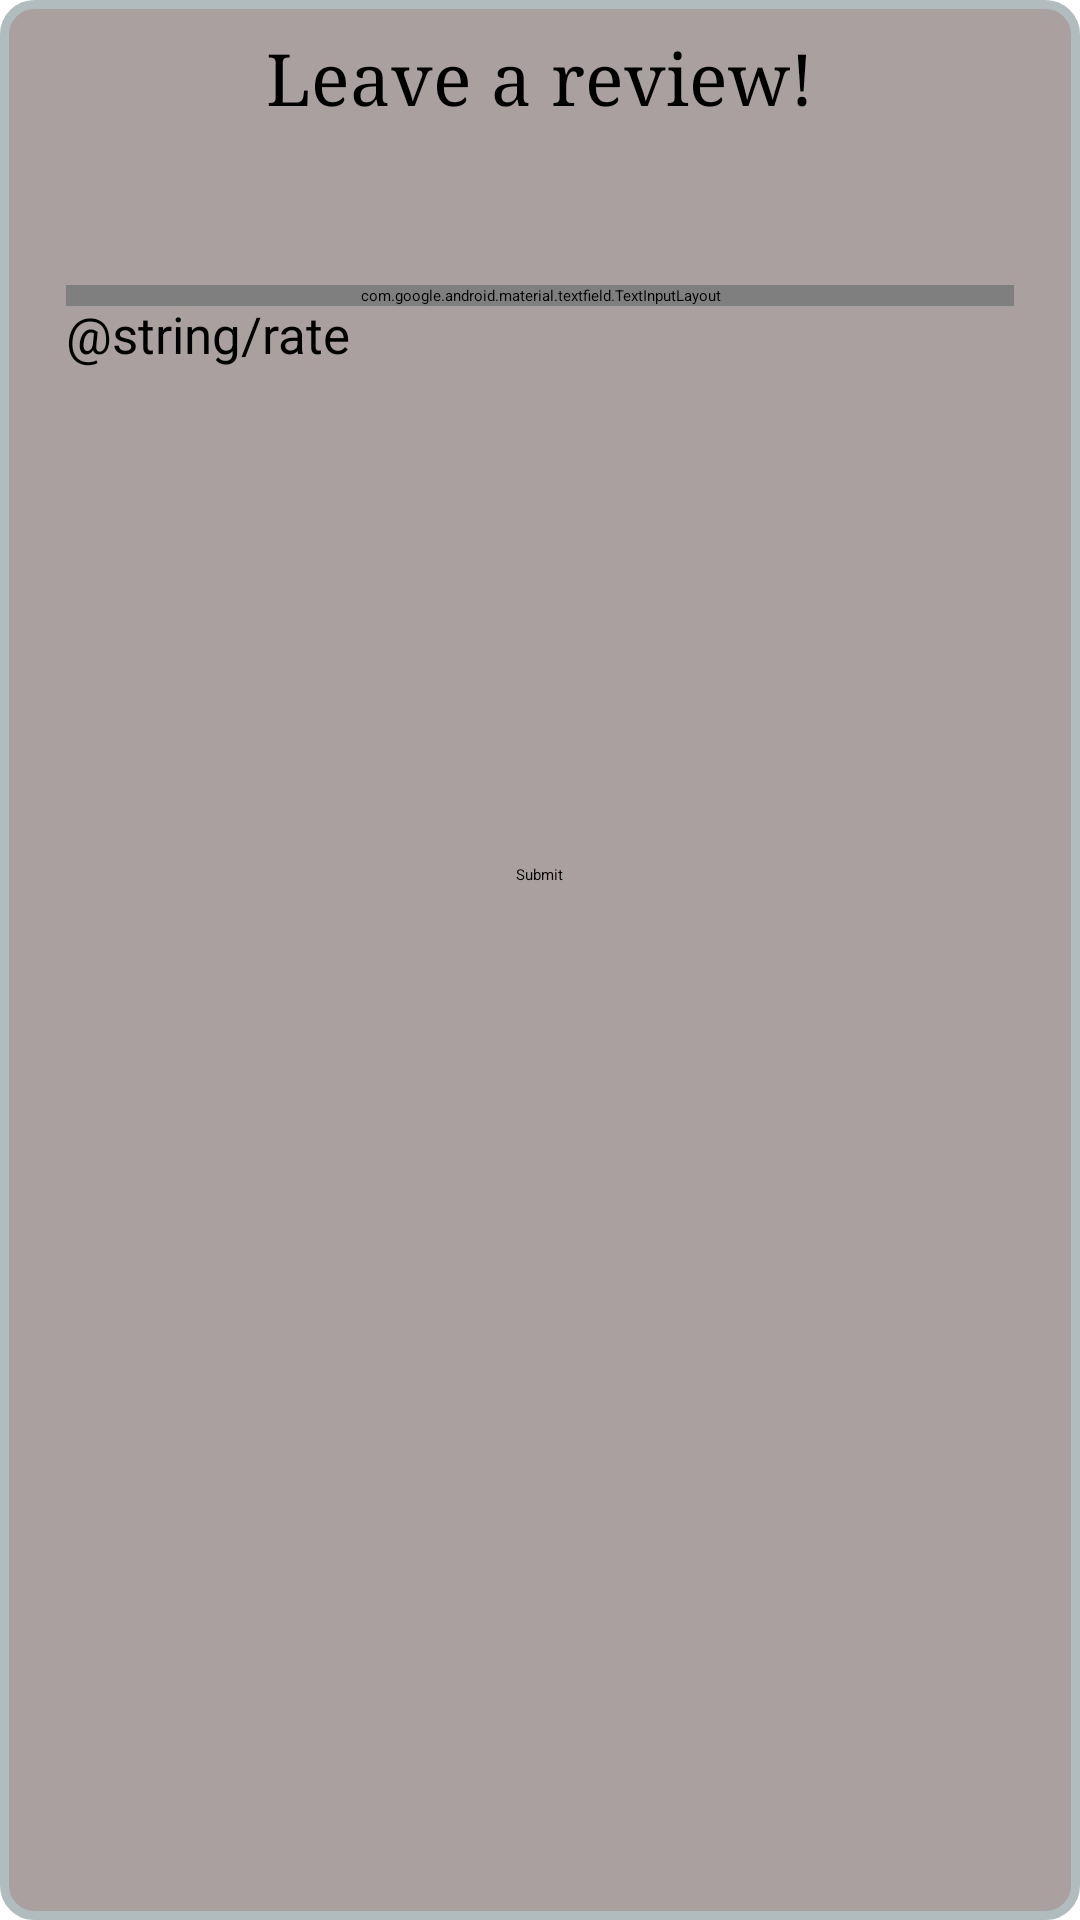

Here is an Android app screen rendered from its layout file. Give the layout XML and the strings, colors and styles it references.
<!-- AndroidManifest.xml: application theme Theme.Group21Project -->
<!-- res/layout/fragment_popup.xml -->
<?xml version="1.0" encoding="utf-8"?>
<RelativeLayout
    xmlns:android="http://schemas.android.com/apk/res/android"
    xmlns:app="http://schemas.android.com/apk/res-auto"
    xmlns:tools="http://schemas.android.com/tools"
    android:layout_width="match_parent"
    android:layout_height="match_parent"
    android:layout_gravity="center"
    android:background="@drawable/layout_bg">

    <TextView
        android:id="@+id/textView1"
        android:layout_width="wrap_content"
        android:layout_height="wrap_content"
        android:text="Leave a review!"
        android:layout_marginTop="10dp"
        android:typeface="serif"
        android:textSize="24sp"
        android:layout_centerHorizontal="true"
        android:gravity="center"
        android:layout_marginLeft="22dp"
        android:layout_marginRight="22dp"
        />

    <ImageView
        android:id="@+id/imageView"
        android:layout_width="150dp"
        android:layout_height="150dp"
        android:layout_centerHorizontal="true"
        android:layout_marginTop="18dp" />

    <TextView
        android:id="@+id/eventAttendedPopupText"
        android:layout_width="wrap_content"
        android:layout_height="wrap_content"
        android:text="@string/rate"
        android:textSize="17sp"
        android:layout_centerHorizontal="false"
        android:gravity="left"
        android:layout_marginLeft="22dp"
        android:layout_marginTop="100dp"
        android:layout_marginBottom="25dp"
        android:layout_marginRight="22dp"
        />

    <RatingBar
        android:id="@+id/starsRatingBarEventsAttended"
        android:layout_width="wrap_content"
        android:layout_height="wrap_content"
        android:layout_centerHorizontal="true"
        android:gravity="center"
        android:layout_marginLeft="22dp"
        android:layout_marginTop="40dp"
        android:rating="2.5"
        android:layout_marginRight="22dp"/>

    <com.google.android.material.textfield.TextInputLayout
        android:layout_width="match_parent"
        android:layout_height="wrap_content"
        android:layout_centerHorizontal="true"
        android:gravity="center"
        android:layout_marginLeft="22dp"
        android:layout_marginTop="95dp"
        android:layout_marginRight="22dp">

        <com.google.android.material.textfield.TextInputEditText
            android:id="@+id/textReviewInputEventsAttended"
            android:layout_width="250dp"
            android:layout_height="50dp"
            android:hint="Review" />
    </com.google.android.material.textfield.TextInputLayout>

    <Button
        android:id="@+id/popUpSubmitButton"
        android:layout_width="wrap_content"
        android:layout_height="wrap_content"
        android:layout_centerHorizontal="true"
        android:layout_marginStart="108dp"
        android:layout_marginTop="288dp"
        android:layout_marginEnd="108dp"
        android:text="Submit" />


</RelativeLayout>
<!-- resources referenced by this layout -->
<resources>
  <!-- drawable layout_bg (drawable) -->
  <?xml version="1.0" encoding="UTF-8"?>
  <shape xmlns:android="http://schemas.android.com/apk/res/android">
      <solid android:color="#AAA0A0"/>
      <stroke android:width="3dp" android:color="#B1BCBE" />
      <corners android:radius="10dp"/>
      <padding android:left="0dp" android:top="0dp" android:right="0dp" android:bottom="0dp" />
  </shape>
  <style name="Theme.Group21Project" parent="android:Theme.Material.Light.NoActionBar" />
</resources>
